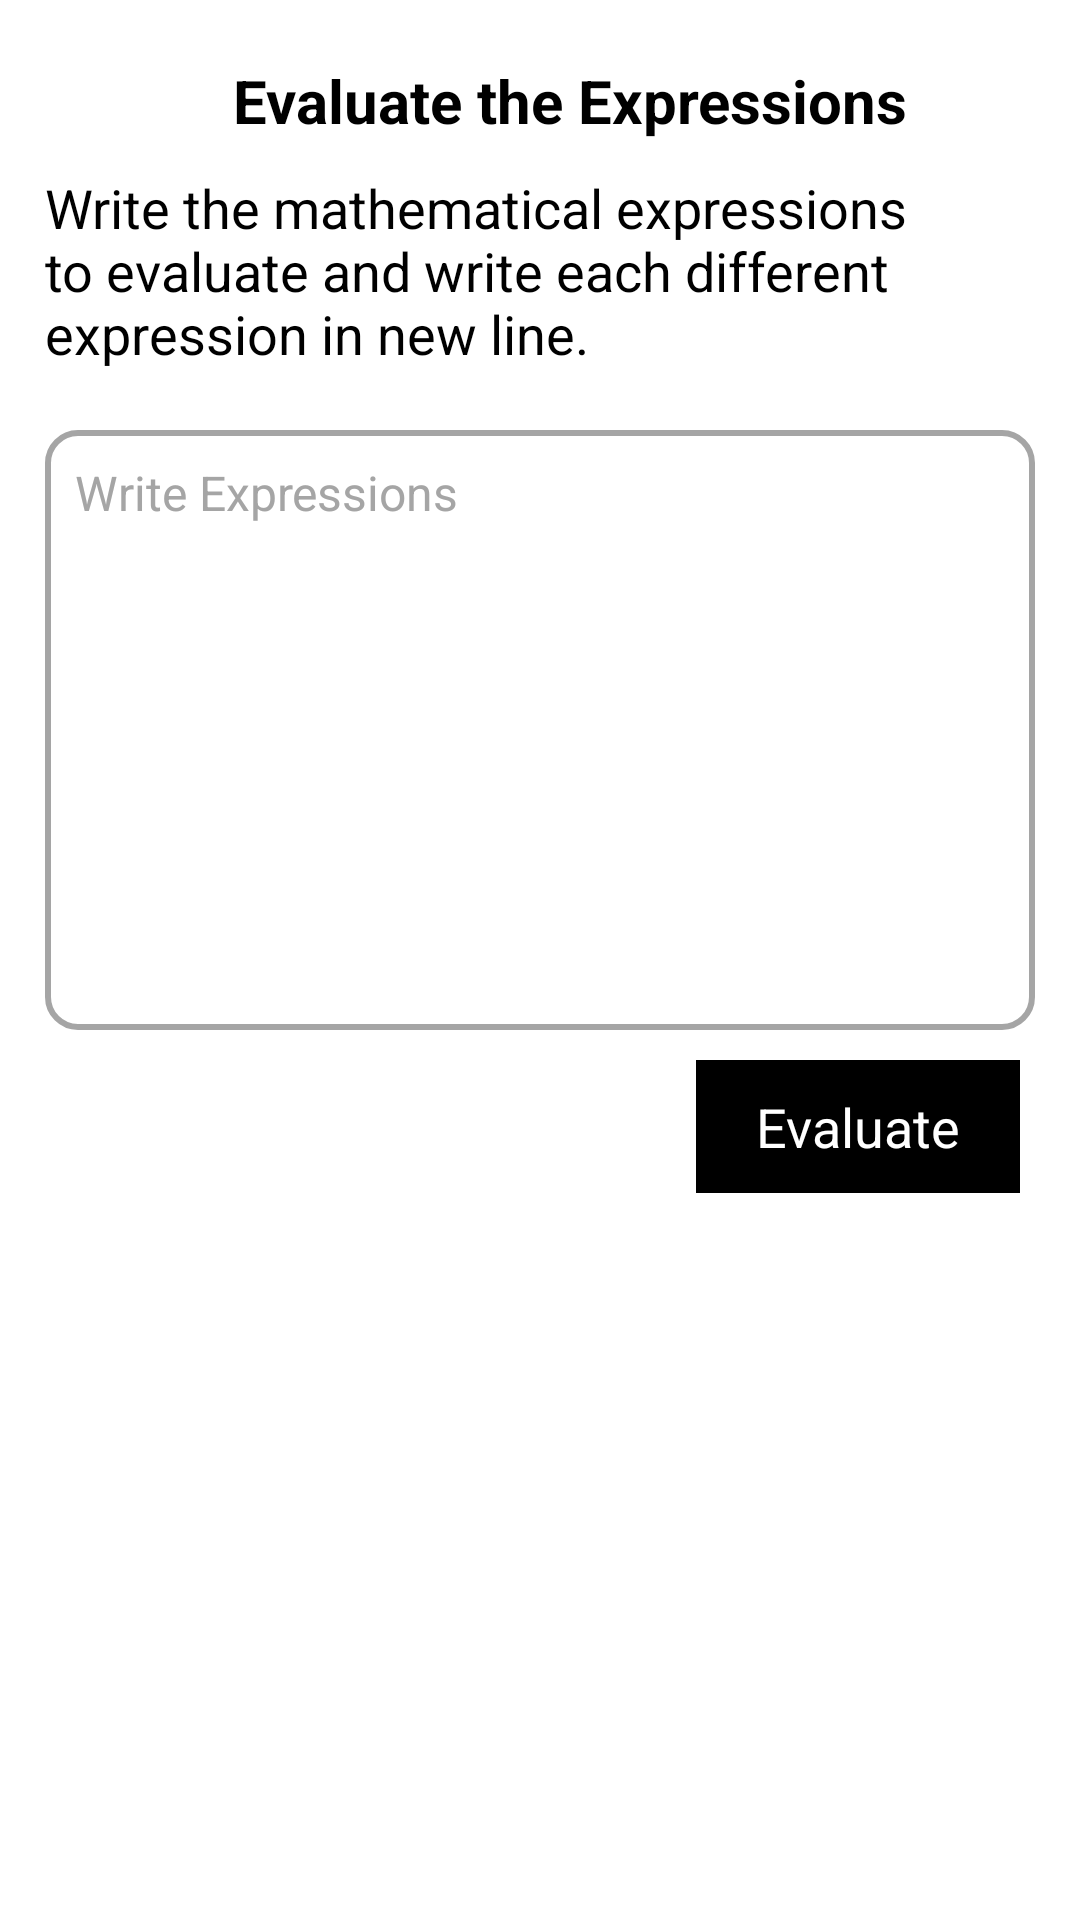

Write the Android layout XML for this screen, with the resource values it uses.
<!-- AndroidManifest.xml: activity theme Theme.AppCompat.NoActionBar -->
<!-- res/layout/activity_main.xml -->
<?xml version="1.0" encoding="utf-8"?>
<layout xmlns:android="http://schemas.android.com/apk/res/android"
    xmlns:app="http://schemas.android.com/apk/res-auto">

    <androidx.constraintlayout.widget.ConstraintLayout
        android:layout_width="match_parent"
        android:layout_height="match_parent"
        android:background="@color/white">

        <androidx.core.widget.NestedScrollView
            android:layout_width="0dp"
            android:layout_height="0dp"
            android:overScrollMode="never"
            app:layout_constraintStart_toStartOf="parent"
            app:layout_constraintEnd_toEndOf="parent"
            app:layout_constraintTop_toTopOf="parent"
            app:layout_constraintBottom_toBottomOf="parent">

            <androidx.constraintlayout.widget.ConstraintLayout
                android:layout_width="match_parent"
                android:layout_height="wrap_content"
                android:background="@color/white">

                <TextView
                    android:id="@+id/txtExpEvaluate"
                    android:layout_width="match_parent"
                    android:layout_height="0dp"
                    android:text="@string/evaluate_the_expressions"
                    app:layout_constraintTop_toTopOf="parent"
                    android:layout_marginTop="@dimen/_20dp"
                    android:gravity="center"
                    android:textStyle="bold"
                    android:textSize="@dimen/_20sp"
                    android:textColor="@color/black"
                    app:layout_constraintStart_toStartOf="parent"
                    android:layout_marginStart="@dimen/_20dp"/>

                <TextView
                    android:id="@+id/txtDescription"
                    android:layout_width="match_parent"
                    android:layout_height="wrap_content"
                    android:text="@string/description"
                    app:layout_constraintStart_toStartOf="parent"
                    app:layout_constraintTop_toBottomOf="@id/txtExpEvaluate"
                    android:textSize="@dimen/_18sp"
                    android:textColor="@color/black"
                    android:layout_marginTop="@dimen/_10dp"
                    android:layout_marginHorizontal="@dimen/_15dp"/>

                <EditText
                    android:id="@+id/edtExpressions"
                    android:layout_width="match_parent"
                    android:layout_height="@dimen/_200dp"
                    android:maxLines="50"
                    app:layout_constraintTop_toBottomOf="@id/txtDescription"
                    android:layout_marginTop="@dimen/_20dp"
                    android:layout_marginHorizontal="@dimen/_15dp"
                    android:background="@drawable/rounded10_grey_bdr"
                    android:hint="@string/write_expressions"
                    android:textSize="@dimen/_16sp"
                    android:textColor="@color/black"
                    android:textColorHint="#A5A5A5"
                    android:gravity="top"
                    android:scrollbars="vertical"
                    android:scrollIndicators="right"
                    android:padding="@dimen/_10dp"/>

                <TextView
                    android:id="@+id/txtSubmit"
                    android:layout_width="wrap_content"
                    android:layout_height="wrap_content"
                    app:layout_constraintTop_toBottomOf="@id/edtExpressions"
                    android:text="@string/evaluate"
                    android:textSize="@dimen/_18sp"
                    android:textColor="@color/white"
                    android:background="@color/black"
                    android:layout_marginTop="@dimen/_10dp"
                    app:layout_constraintEnd_toEndOf="parent"
                    android:layout_marginEnd="@dimen/_20dp"
                    android:paddingHorizontal="@dimen/_20dp"
                    android:paddingVertical="@dimen/_10dp"/>

                <androidx.constraintlayout.widget.ConstraintLayout
                    android:visibility="gone"
                    android:id="@+id/consResult"
                    android:layout_width="match_parent"
                    android:layout_height="wrap_content"
                    android:layout_marginTop="@dimen/_20dp"
                    app:layout_constraintTop_toBottomOf="@id/txtSubmit">

                    <TextView
                        android:id="@+id/txtResult"
                        android:layout_width="0dp"
                        android:layout_height="wrap_content"
                        android:text="@string/result"
                        app:layout_constraintStart_toStartOf="parent"
                        app:layout_constraintEnd_toStartOf="@id/txtHistory"
                        app:layout_constraintTop_toTopOf="parent"
                        android:textSize="@dimen/_18sp"
                        android:layout_marginHorizontal="@dimen/_15dp"
                        android:paddingVertical="@dimen/_5dp"
                        android:textColor="@color/black"
                        android:gravity="center"/>

                    <androidx.recyclerview.widget.RecyclerView
                        android:id="@+id/recyresult"
                        android:layout_width="match_parent"
                        android:layout_height="match_parent"
                        android:orientation="vertical"
                        android:layout_marginHorizontal="@dimen/_10dp"
                        app:layout_constraintTop_toBottomOf="@id/txtResult"/>

                    <TextView
                        android:id="@+id/txtHistory"
                        android:layout_width="0dp"
                        android:layout_height="wrap_content"
                        android:text="@string/history"
                        app:layout_constraintEnd_toEndOf="parent"
                        app:layout_constraintStart_toEndOf="@id/txtResult"
                        app:layout_constraintTop_toTopOf="parent"
                        android:textSize="@dimen/_18sp"
                        android:textColor="@color/black"
                        android:paddingVertical="@dimen/_5dp"
                        android:layout_marginHorizontal="@dimen/_15dp"
                        android:gravity="center"/>

                    <androidx.recyclerview.widget.RecyclerView
                        android:visibility="gone"
                        android:id="@+id/recyHistory"
                        android:layout_width="match_parent"
                        android:layout_height="match_parent"
                        android:orientation="vertical"
                        android:layout_marginHorizontal="@dimen/_10dp"
                        app:layout_constraintTop_toBottomOf="@id/txtHistory"/>

                </androidx.constraintlayout.widget.ConstraintLayout>

            </androidx.constraintlayout.widget.ConstraintLayout>

        </androidx.core.widget.NestedScrollView>

    </androidx.constraintlayout.widget.ConstraintLayout>

</layout>
<!-- resources referenced by this layout -->
<resources>
  <dimen name="_10dp">10dp</dimen>
  <dimen name="_15dp">15dp</dimen>
  <dimen name="_16sp">16sp</dimen>
  <dimen name="_18sp">18sp</dimen>
  <dimen name="_200dp">200dp</dimen>
  <dimen name="_20dp">20dp</dimen>
  <dimen name="_20sp">20sp</dimen>
  <dimen name="_5dp">5dp</dimen>
  <!-- drawable rounded10_grey_bdr (drawable) -->
  <?xml version="1.0" encoding="utf-8"?>
  <shape
      xmlns:android="http://schemas.android.com/apk/res/android"
      android:shape="rectangle">
  
      <corners
          android:radius="@dimen/_10dp"/>
  
      <stroke
          android:width="@dimen/_2dp"
          android:color="#A5A5A5"/>
  
      <solid
          android:color="@color/white"/>
  
  </shape>
  <string name="description">Write the mathematical expressions to evaluate and write each different expression in new line.</string>
  <string name="evaluate">Evaluate</string>
  <string name="evaluate_the_expressions">Evaluate the Expressions</string>
  <string name="history">History</string>
  <string name="result">Result</string>
  <string name="write_expressions">Write Expressions</string>
  <dimen name="_2dp">2dp</dimen>
  <!-- not gathered from this repository: default colours our renderer supplied (Android Studio template values) -->
  <color name="black">#FF000000</color>
  <color name="white">#FFFFFFFF</color>
</resources>
